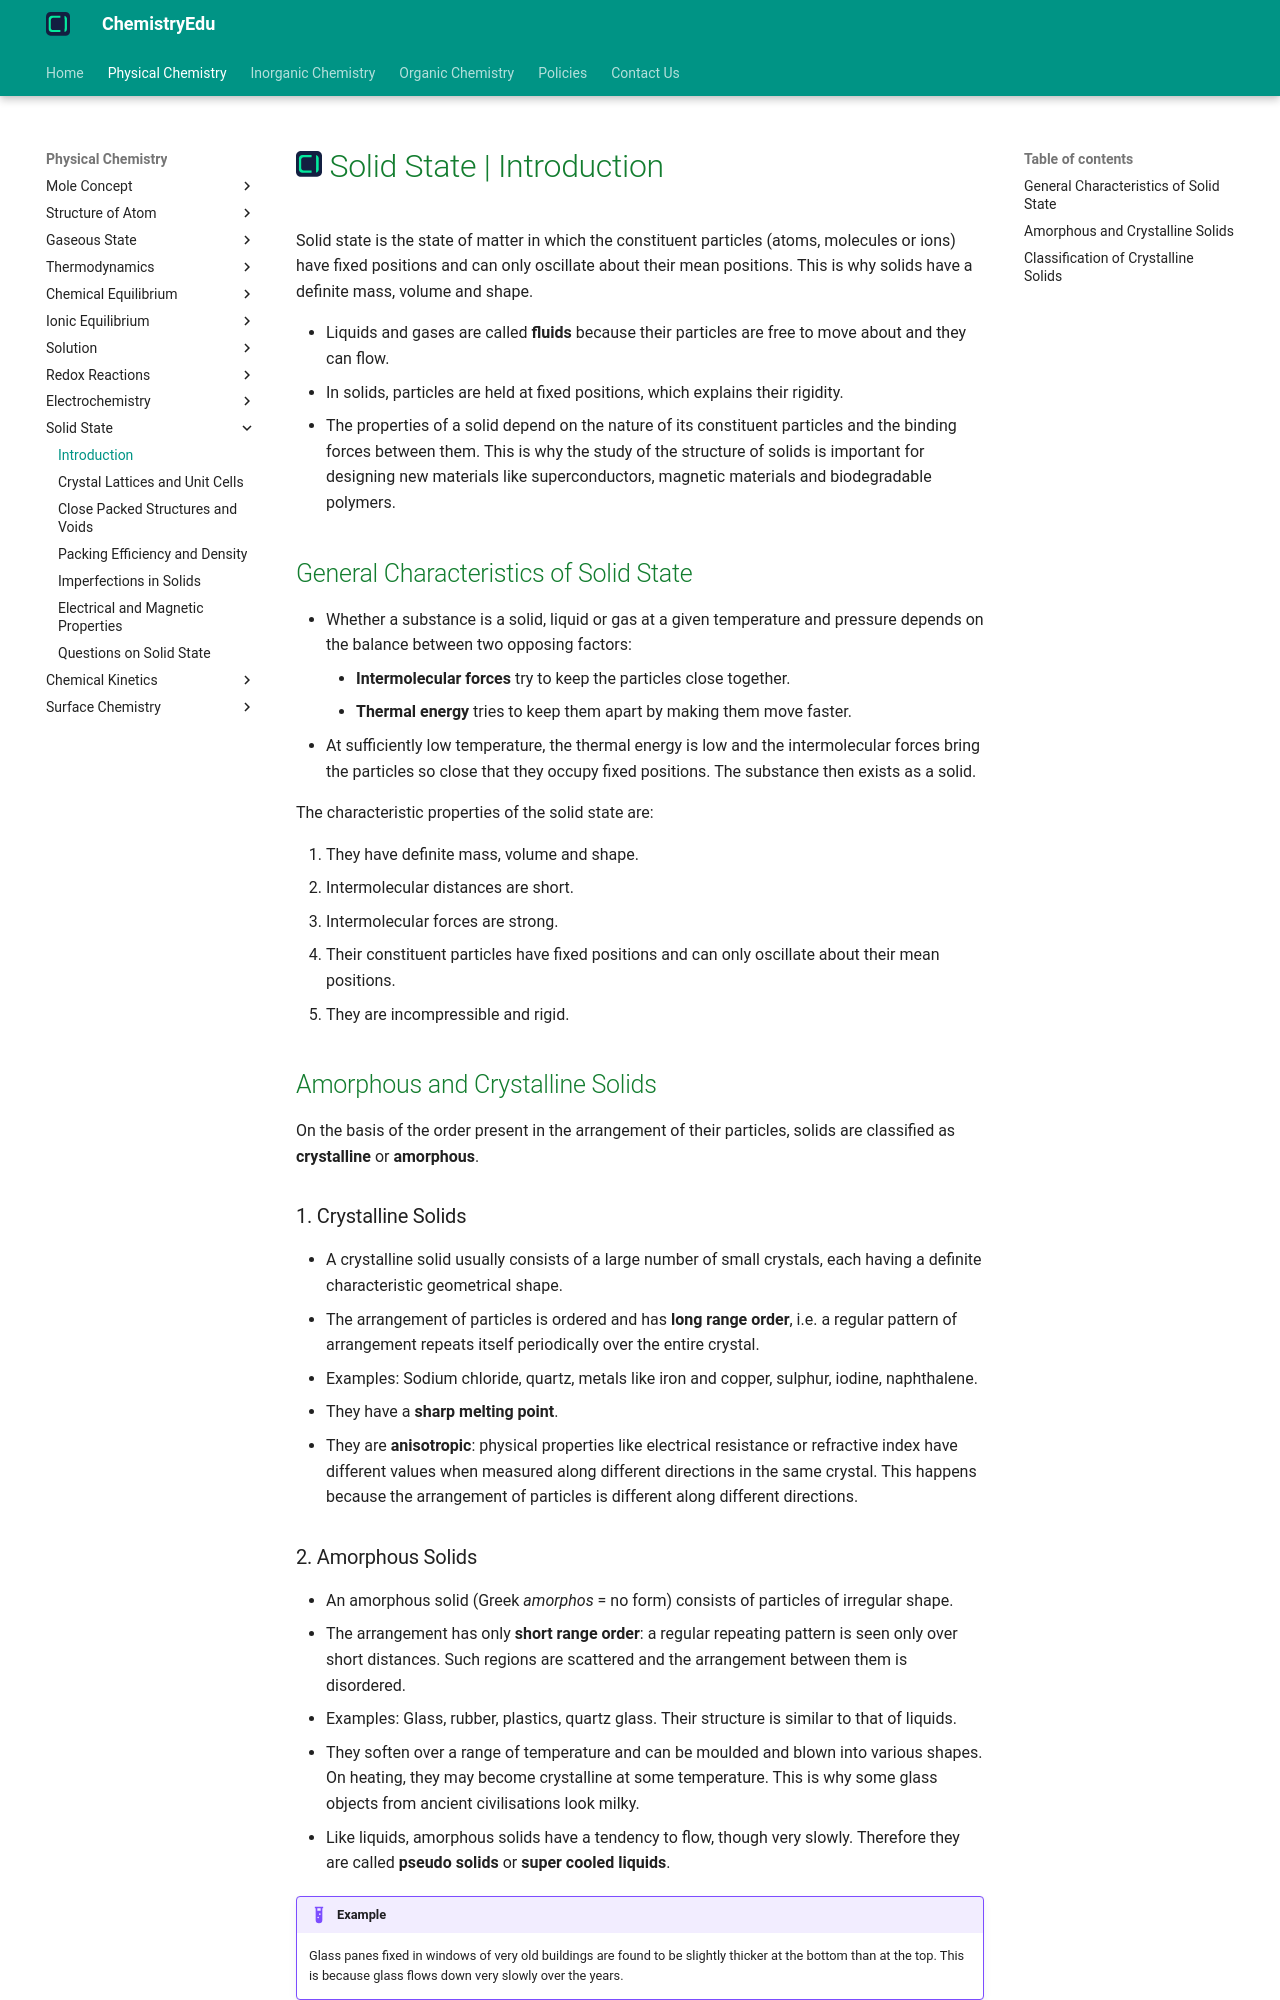

repository: KingChampion36/chemistryedu · page: physical-chemistry/solid-state/introduction/index.html · generator: mkdocs

---
title: Solid State | Introduction
description: Solid state is the state of matter in which the constituent particles have fixed positions and can only oscillate about their mean positions, giving solids a definite mass, volume and shape.
---

# [![ChemistryEdu Logo](../../images/favicon.svg){ align=left, width=3.8% }](../../index.md)  Solid State | Introduction

Solid state is the state of matter in which the constituent particles (atoms, molecules or ions) have fixed positions and can only oscillate about their mean positions. This is why solids have a definite mass, volume and shape.

* Liquids and gases are called **fluids** because their particles are free to move about and they can flow.
* In solids, particles are held at fixed positions, which explains their rigidity.
* The properties of a solid depend on the nature of its constituent particles and the binding forces between them. This is why the study of the structure of solids is important for designing new materials like superconductors, magnetic materials and biodegradable polymers.

## General Characteristics of Solid State

* Whether a substance is a solid, liquid or gas at a given temperature and pressure depends on the balance between two opposing factors:
    * **Intermolecular forces** try to keep the particles close together.
    * **Thermal energy** tries to keep them apart by making them move faster.
* At sufficiently low temperature, the thermal energy is low and the intermolecular forces bring the particles so close that they occupy fixed positions. The substance then exists as a solid.

The characteristic properties of the solid state are:

1. They have definite mass, volume and shape.
2. Intermolecular distances are short.
3. Intermolecular forces are strong.
4. Their constituent particles have fixed positions and can only oscillate about their mean positions.
5. They are incompressible and rigid.

## Amorphous and Crystalline Solids

On the basis of the order present in the arrangement of their particles, solids are classified as **crystalline** or **amorphous**.

### 1. Crystalline Solids

* A crystalline solid usually consists of a large number of small crystals, each having a definite characteristic geometrical shape.
* The arrangement of particles is ordered and has **long range order**, i.e. a regular pattern of arrangement repeats itself periodically over the entire crystal.
* Examples: Sodium chloride, quartz, metals like iron and copper, sulphur, iodine, naphthalene.
* They have a **sharp melting point**.
* They are **anisotropic**: physical properties like electrical resistance or refractive index have different values when measured along different directions in the same crystal. This happens because the arrangement of particles is different along different directions.
